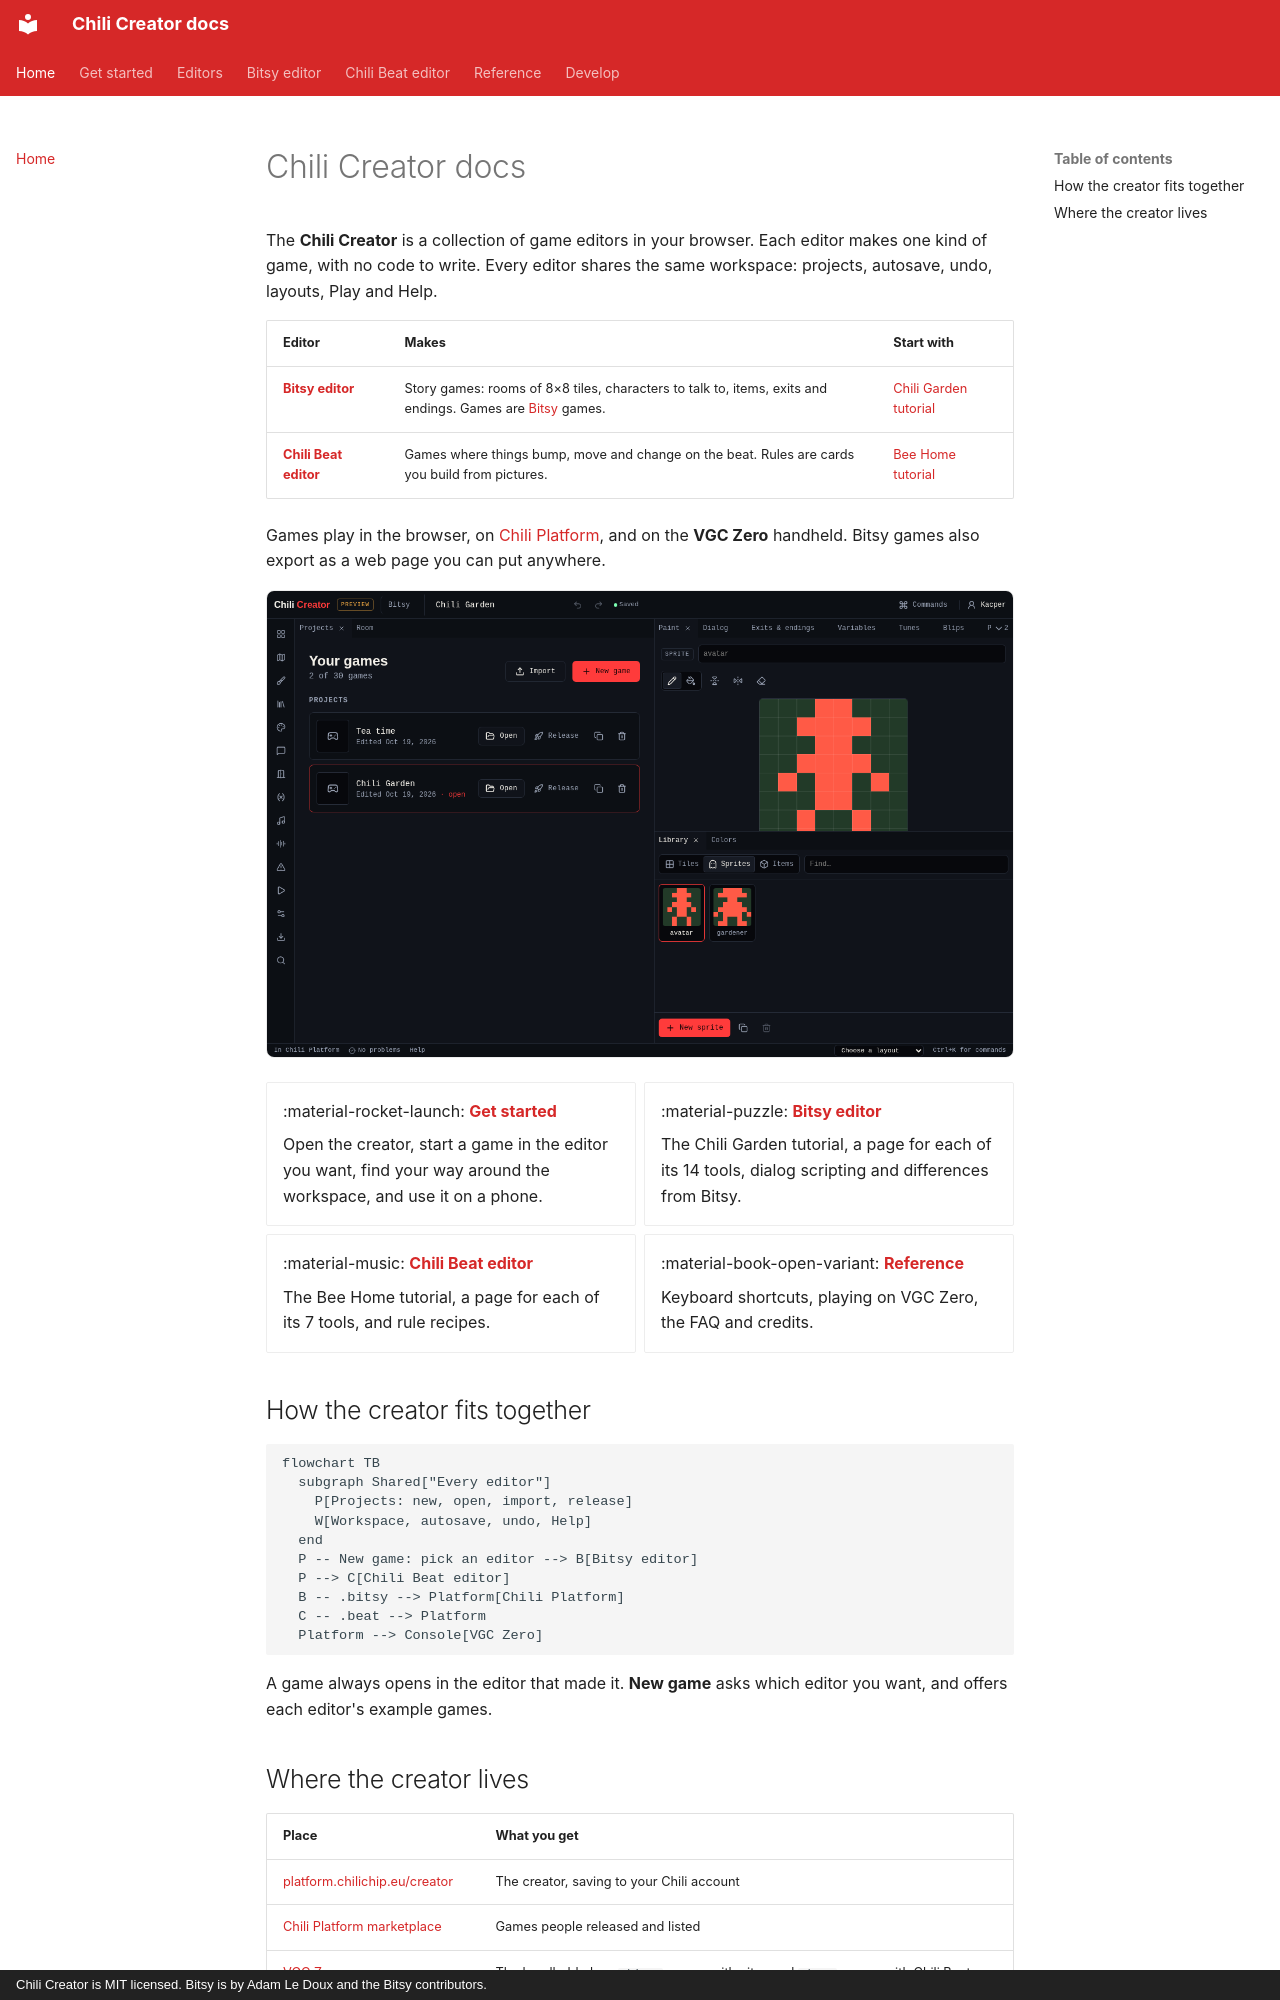

repository: chili-chip/chili-creator · page: index.html · generator: mkdocs · copyright: Chili Creator is MIT licensed. Bitsy is by Adam Le Doux and the Bitsy contributors.

---
title: Chili Creator docs
description: The Chili Creator is a collection of game editors in your browser. Make Bitsy and Chili Beat games, release them on Chili Platform and play them on VGC Zero.
---

# Chili Creator docs

The **Chili Creator** is a collection of game editors in your browser. Each
editor makes one kind of game, with no code to write. Every editor shares the
same workspace: projects, autosave, undo, layouts, Play and Help.

| Editor | Makes | Start with |
|---|---|---|
| [**Bitsy editor**](editors/bitsy/index.md) | Story games: rooms of 8×8 tiles, characters to talk to, items, exits and endings. Games are [Bitsy](https://bitsy.org) games. | [Chili Garden tutorial](editors/bitsy/tutorial/index.md) |
| [**Chili Beat editor**](editors/beat/index.md) | Games where things bump, move and change on the beat. Rules are cards you build from pictures. | [Bee Home tutorial](editors/beat/tutorial.md) |

Games play in the browser, on [Chili Platform](https://platform.chilichip.eu),
and on the **VGC Zero** handheld. Bitsy games also export as a web page you can
put anywhere.

![The Chili Creator with a Bitsy game open: the Room tool on the left, Paint and Library on the right](assets/screenshots/workspace.png){ .shot }

<div class="grid cards" markdown>

-   :material-rocket-launch: **[Get started](get-started/index.md)**

    Open the creator, start a game in the editor you want, find your way around the workspace, and use it on a phone.

-   :material-puzzle: **[Bitsy editor](editors/bitsy/index.md)**

    The Chili Garden tutorial, a page for each of its 14 tools, dialog scripting and differences from Bitsy.

-   :material-music: **[Chili Beat editor](editors/beat/index.md)**

    The Bee Home tutorial, a page for each of its 7 tools, and rule recipes.

-   :material-book-open-variant: **[Reference](reference/index.md)**

    Keyboard shortcuts, playing on VGC Zero, the FAQ and credits.

</div>

## How the creator fits together

```mermaid
flowchart TB
  subgraph Shared["Every editor"]
    P[Projects: new, open, import, release]
    W[Workspace, autosave, undo, Help]
  end
  P -- New game: pick an editor --> B[Bitsy editor]
  P --> C[Chili Beat editor]
  B -- .bitsy --> Platform[Chili Platform]
  C -- .beat --> Platform
  Platform --> Console[VGC Zero]
```

A game always opens in the editor that made it. **New game** asks which editor
you want, and offers each editor's example games.
